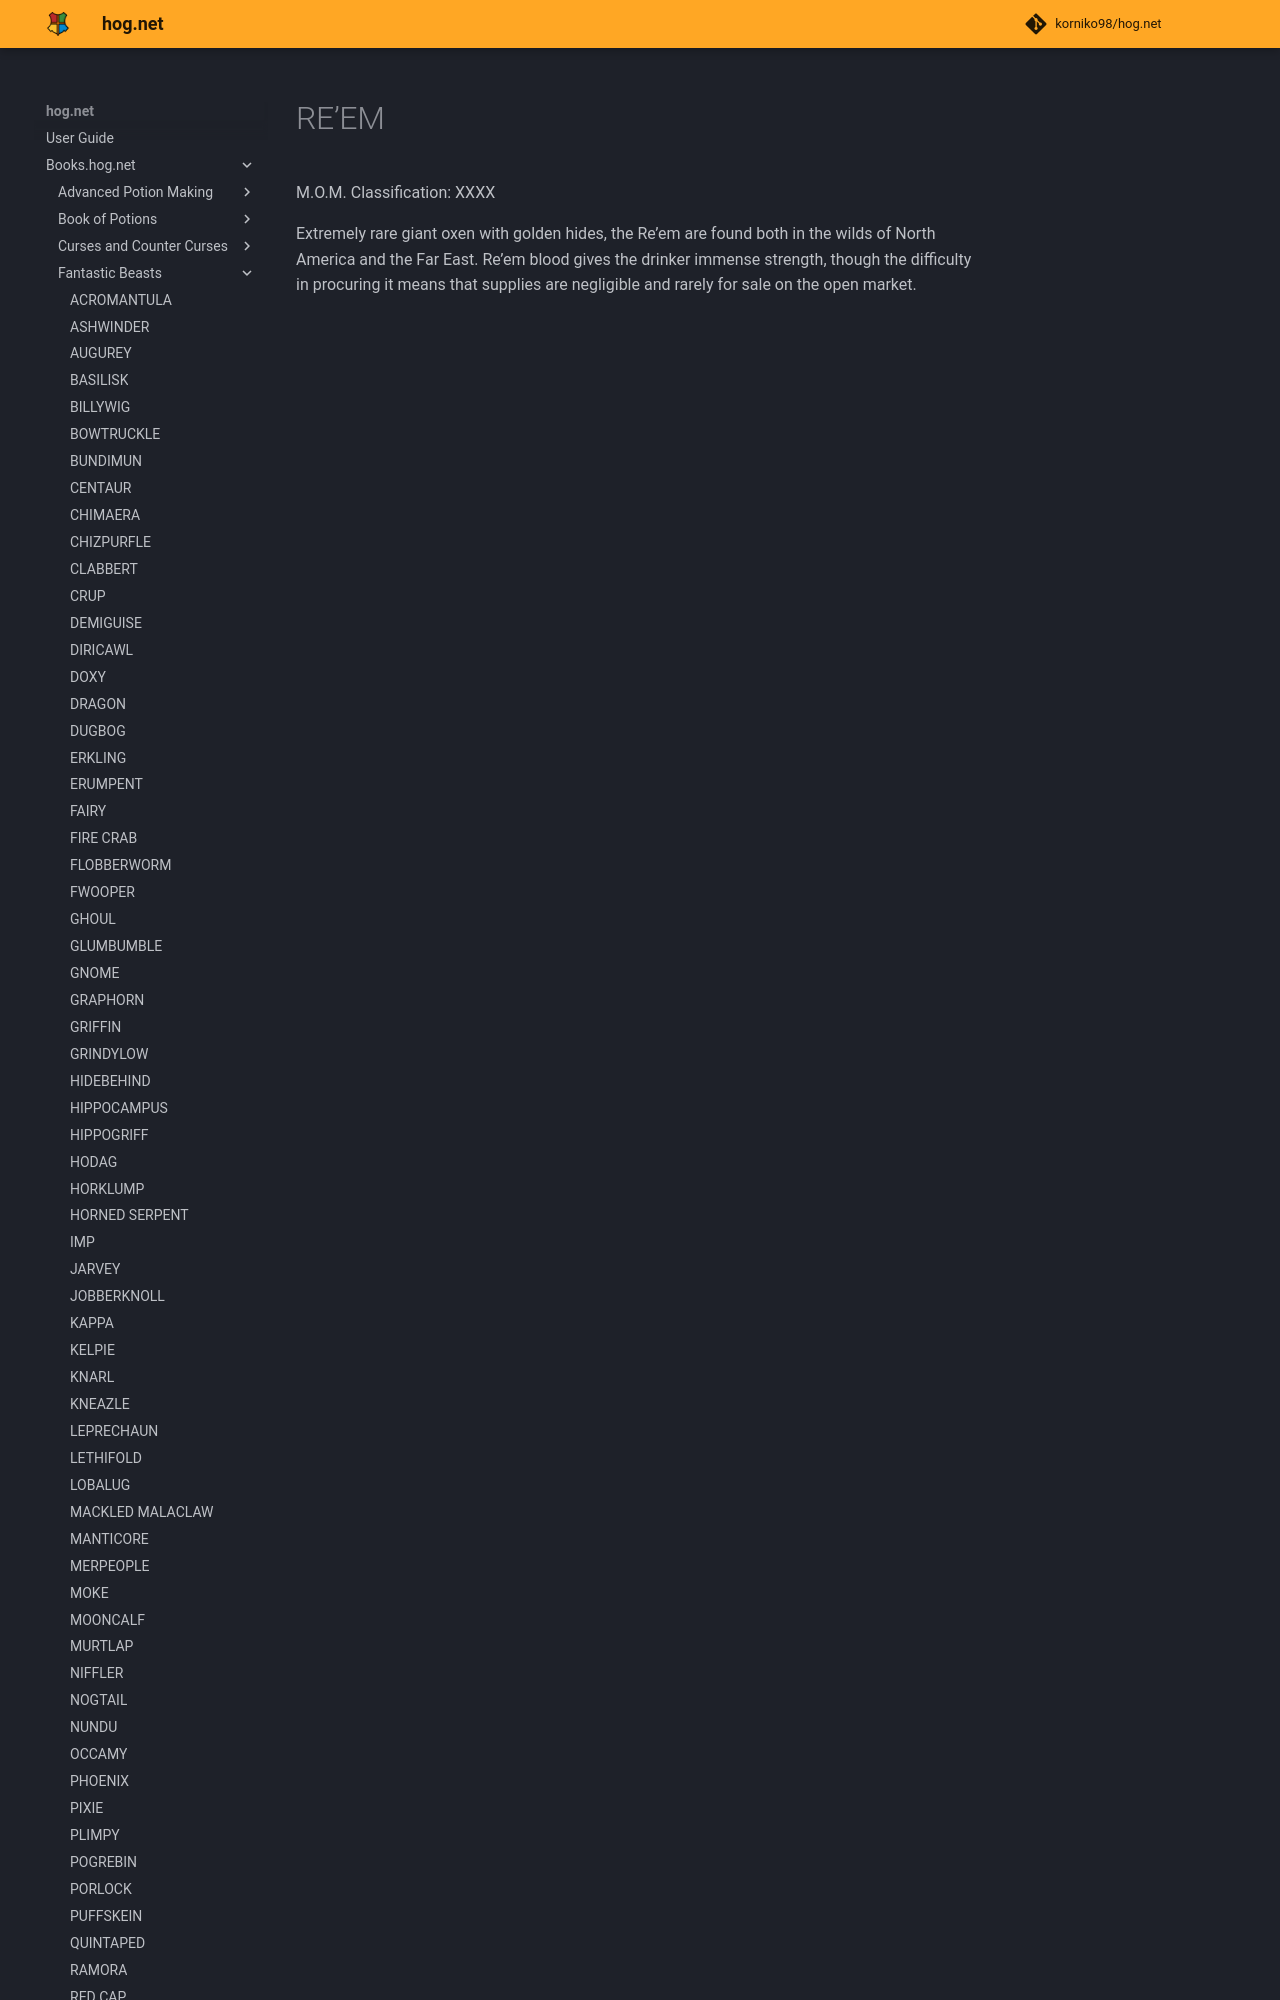

repository: korniko98/hog.net · page: Books.hog.net/Fantastic_Beasts/RE’EM/index.html · generator: mkdocs

# RE’EM  
M.O.M. Classification: XXXX  
  
Extremely rare giant oxen with golden hides, the Re’em are found both in the wilds of North America and the Far East. Re’em blood gives the drinker immense strength, though the difficulty in procuring it means that supplies are negligible and
